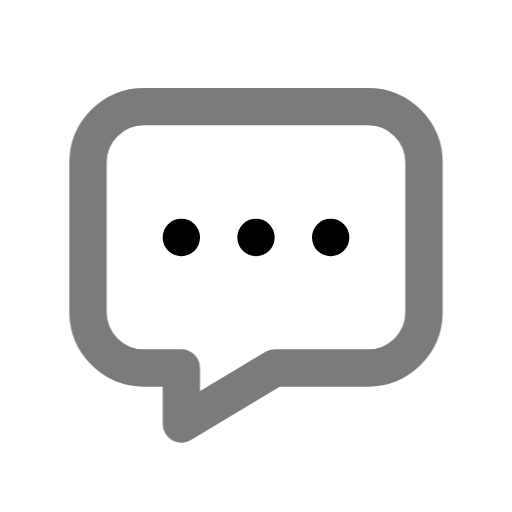
t = 0.00 s
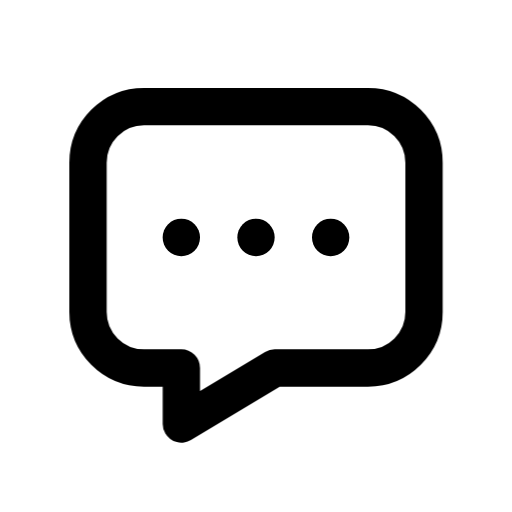
t = 0.70 s
t = 1.14 s: frame unchanged from t = 0.70 s, image omitted
t = 1.64 s: frame unchanged from t = 0.70 s, image omitted
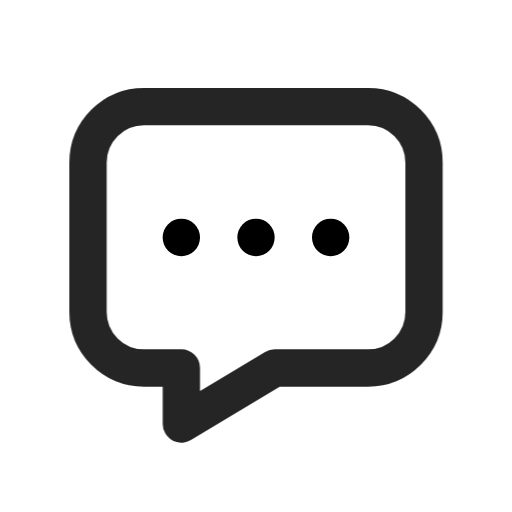
t = 2.16 s
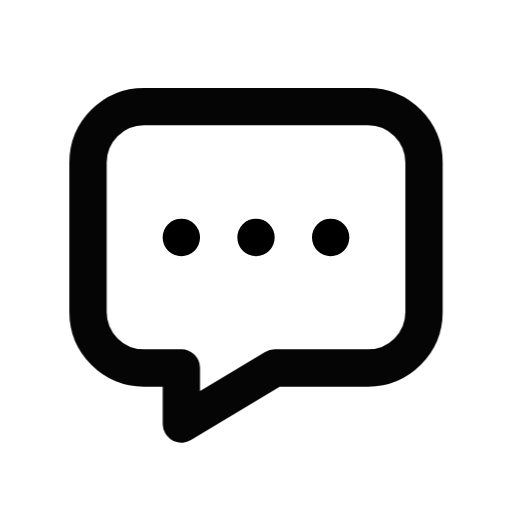
t = 2.95 s

The animated SVG that drew these frames (rendered in a browser with its animation timeline set to each time). Animation: 1 CSS @keyframes rule; one cycle of 3.35 s, repeats indefinitely.

<svg xmlns="http://www.w3.org/2000/svg" width="24" height="24" fill="none" stroke="currentColor" stroke-linecap="round" stroke-linejoin="round" stroke-width="2" viewBox="0 0 24 24">
    <!-- Generated by scripts/icon-expansion/generate.mjs -->
    <!-- Adapted from Tabler Icons 3.34.1.
MIT License

Copyright (c) 2020-2024 Paweł Kuna

Permission is hereby granted, free of charge, to any person obtaining a copy
of this software and associated documentation files (the "Software"), to deal
in the Software without restriction, including without limitation the rights
to use, copy, modify, merge, publish, distribute, sublicense, and/or sell
copies of the Software, and to permit persons to whom the Software is
furnished to do so, subject to the following conditions:

The above copyright notice and this permission notice shall be included in all
copies or substantial portions of the Software.

THE SOFTWARE IS PROVIDED "AS IS", WITHOUT WARRANTY OF ANY KIND, EXPRESS OR
IMPLIED, INCLUDING BUT NOT LIMITED TO THE WARRANTIES OF MERCHANTABILITY,
FITNESS FOR A PARTICULAR PURPOSE AND NONINFRINGEMENT. IN NO EVENT SHALL THE
AUTHORS OR COPYRIGHT HOLDERS BE LIABLE FOR ANY CLAIM, DAMAGES OR OTHER
LIABILITY, WHETHER IN AN ACTION OF CONTRACT, TORT OR OTHERWISE, ARISING FROM,
OUT OF OR IN CONNECTION WITH THE SOFTWARE OR THE USE OR OTHER DEALINGS IN THE
SOFTWARE. -->
    <style>
        @media (prefers-reduced-motion: no-preference) {
            @keyframes ira-exp-pulse { 0%, 100% { opacity: 1; } 22% { opacity: .45; } 40% { opacity: 1; } }
            [data-ira-motion="message-dots"] { transform-box: fill-box; transform-origin: center; animation: ira-exp-pulse 2.65s ease-in-out -0.7s infinite; }
        }
    </style>
    <g transform="translate(1.5 1.5) scale(.875)"><path d="M12 11v.01"/><path d="M8 11v.01"/><path d="M16 11v.01"/></g>
    <g data-ira-motion="message-dots"><g transform="translate(1.5 1.5) scale(.875)"><path d="M18 4a3 3 0 0 1 3 3v8a3 3 0 0 1 -3 3h-5l-5 3v-3h-2a3 3 0 0 1 -3 -3v-8a3 3 0 0 1 3 -3z"/></g></g>
</svg>
